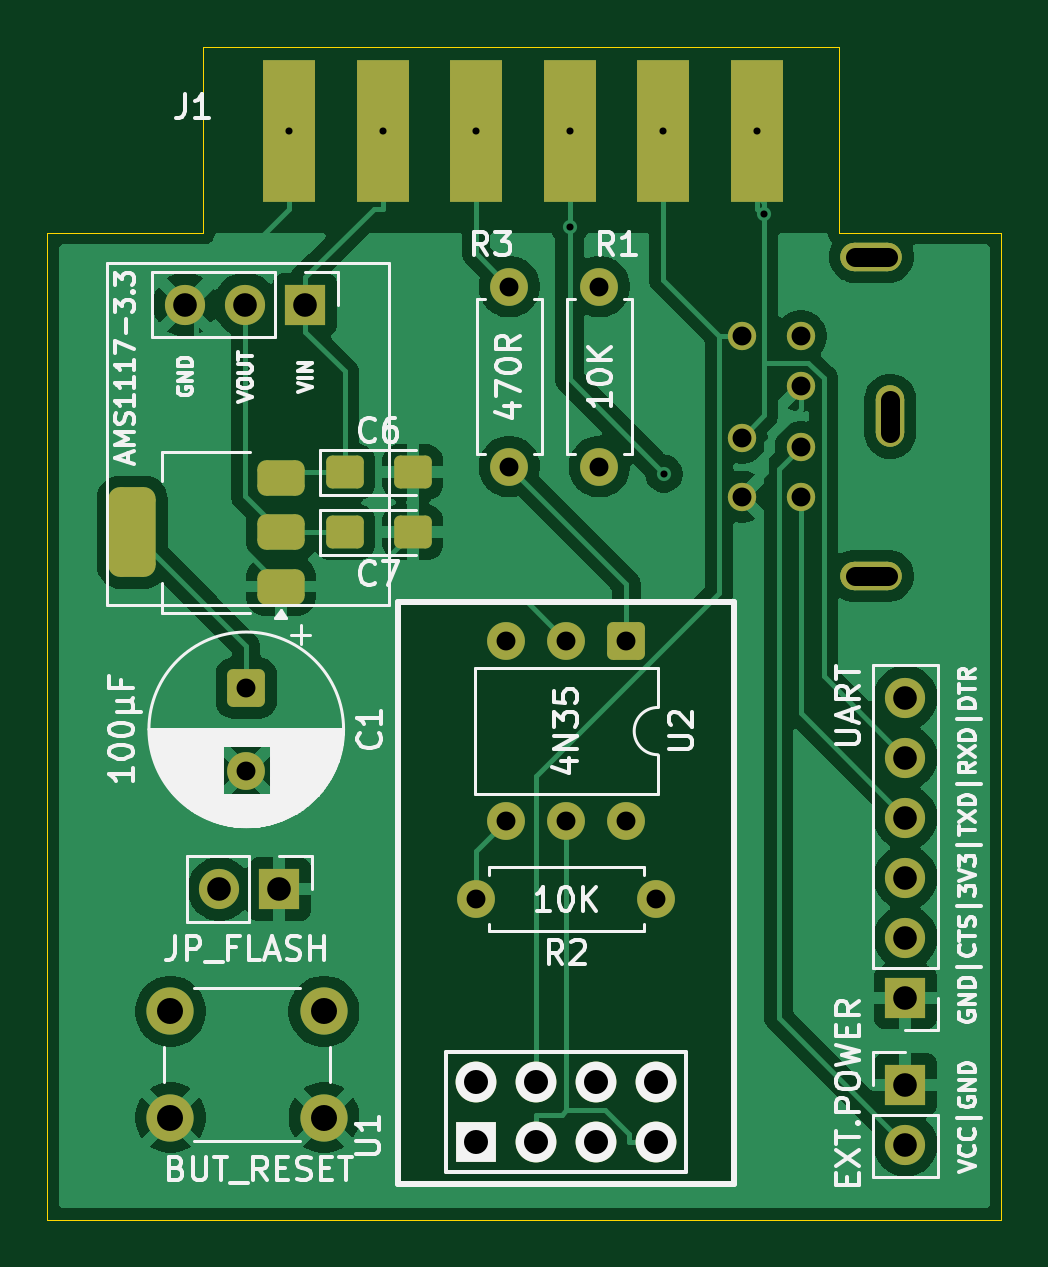
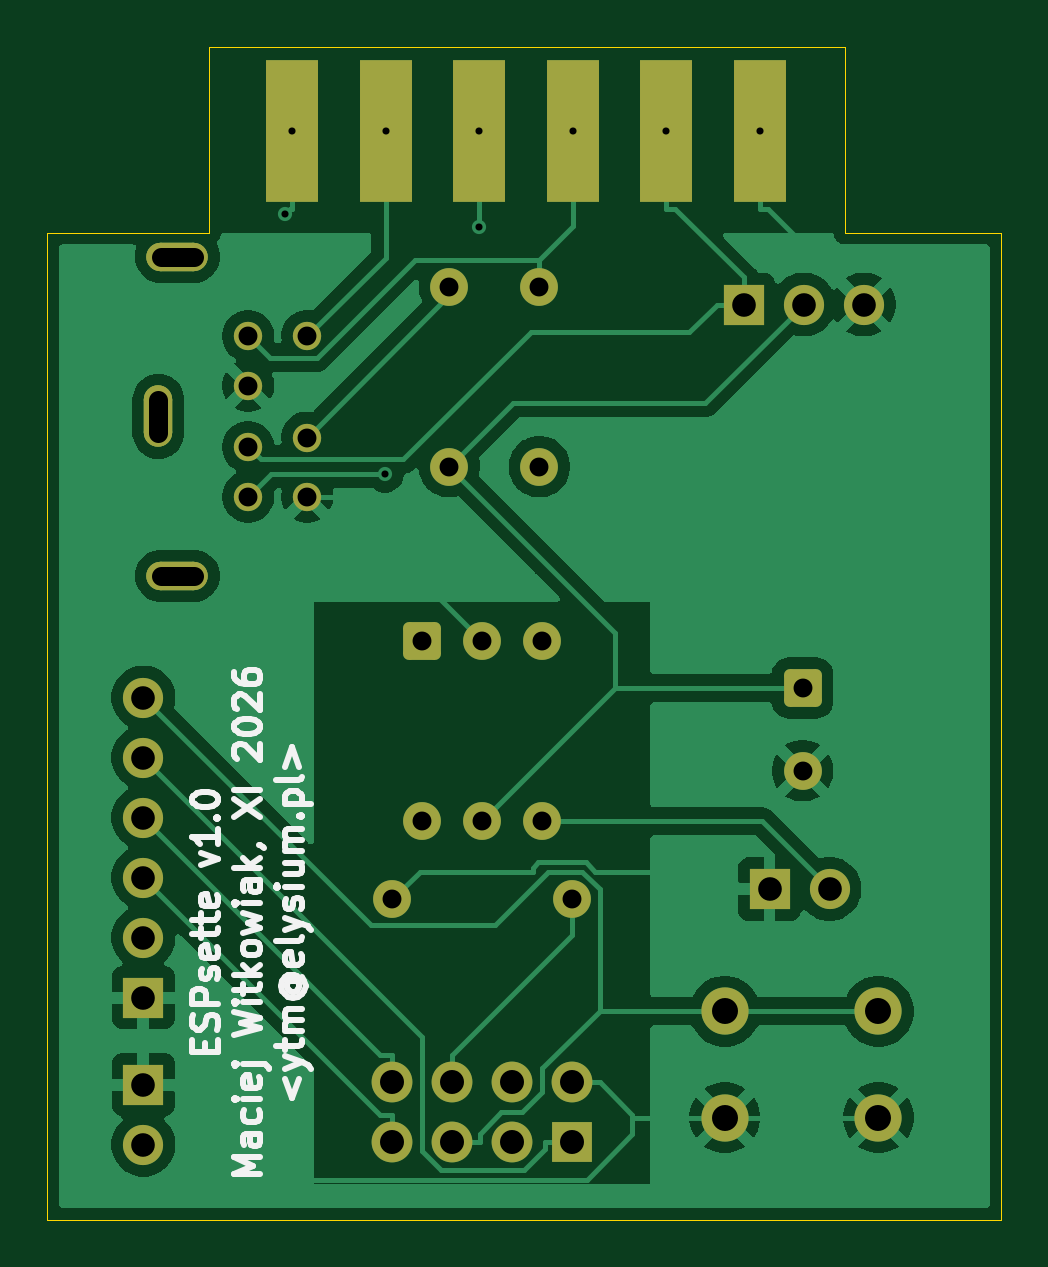
Circuit board: 11 layer files. Board 40.4 x 49.7 mm.
- bottom_copper: espsette-B_Cu.gbl (56679 bytes)
- bottom_mask: espsette-B_Mask.gbs (3216 bytes)
- paste: espsette-B_Paste.gbp (648 bytes)
- bottom_silk: espsette-B_Silkscreen.gbo (22383 bytes)
- outline: espsette-Edge_Cuts.gm1 (876 bytes)
- top_copper: espsette-F_Cu.gtl (67989 bytes)
- top_mask: espsette-F_Mask.gts (3794 bytes)
- paste: espsette-F_Paste.gtp (1771 bytes)
- top_silk: espsette-F_Silkscreen.gto (58477 bytes)
- drill: espsette-NPTH.drl (269 bytes)
- drill: espsette-PTH.drl (1596 bytes)

=== bottom_copper: espsette-B_Cu.gbl (56679 bytes, source omitted) ===
=== bottom_mask: espsette-B_Mask.gbs (3216 bytes, source withheld) ===
=== paste: espsette-B_Paste.gbp ===
%TF.GenerationSoftware,KiCad,Pcbnew,9.0.7*%
%TF.CreationDate,2026-11-07T11:25:14+01:00*%
%TF.ProjectId,espsette,65737073-6574-4746-952e-6b696361645f,1.0*%
%TF.SameCoordinates,Original*%
%TF.FileFunction,Paste,Bot*%
%TF.FilePolarity,Positive*%
%FSLAX46Y46*%
G04 Gerber Fmt 4.6, Leading zero omitted, Abs format (unit mm)*
G04 Created by KiCad (PCBNEW 9.0.7) date 2026-11-07 11:25:14*
%MOMM*%
%LPD*%
G01*
G04 APERTURE LIST*
%ADD10R,2.200000X6.000000*%
G04 APERTURE END LIST*
D10*
%TO.C,J1*%
X93541000Y-56642000D03*
X97501000Y-56642000D03*
X101461000Y-56642000D03*
X105421000Y-56642000D03*
X109381000Y-56642000D03*
X113341000Y-56642000D03*
%TD*%
M02*

=== bottom_silk: espsette-B_Silkscreen.gbo (22383 bytes, source omitted) ===
=== outline: espsette-Edge_Cuts.gm1 ===
%TF.GenerationSoftware,KiCad,Pcbnew,9.0.7*%
%TF.CreationDate,2026-11-07T11:25:15+01:00*%
%TF.ProjectId,espsette,65737073-6574-4746-952e-6b696361645f,1.0*%
%TF.SameCoordinates,Original*%
%TF.FileFunction,Profile,NP*%
%FSLAX46Y46*%
G04 Gerber Fmt 4.6, Leading zero omitted, Abs format (unit mm)*
G04 Created by KiCad (PCBNEW 9.0.7) date 2026-11-07 11:25:15*
%MOMM*%
%LPD*%
G01*
G04 APERTURE LIST*
%TA.AperFunction,Profile*%
%ADD10C,0.050000*%
%TD*%
G04 APERTURE END LIST*
D10*
X123698000Y-60960000D02*
X123698000Y-102743000D01*
X83312000Y-60960000D02*
X83312000Y-102743000D01*
X89916000Y-53086000D02*
X116840000Y-53086000D01*
X89916000Y-53086000D02*
X89916000Y-60960000D01*
X116840000Y-53086000D02*
X116840000Y-60960000D01*
X83312000Y-102743000D02*
X123698000Y-102743000D01*
X116840000Y-60960000D02*
X123698000Y-60960000D01*
X89916000Y-60960000D02*
X83312000Y-60960000D01*
M02*

=== top_copper: espsette-F_Cu.gtl (67989 bytes, source omitted) ===
=== top_mask: espsette-F_Mask.gts ===
%TF.GenerationSoftware,KiCad,Pcbnew,9.0.7*%
%TF.CreationDate,2026-11-07T11:25:15+01:00*%
%TF.ProjectId,espsette,65737073-6574-4746-952e-6b696361645f,1.0*%
%TF.SameCoordinates,Original*%
%TF.FileFunction,Soldermask,Top*%
%TF.FilePolarity,Negative*%
%FSLAX46Y46*%
G04 Gerber Fmt 4.6, Leading zero omitted, Abs format (unit mm)*
G04 Created by KiCad (PCBNEW 9.0.7) date 2026-11-07 11:25:15*
%MOMM*%
%LPD*%
G01*
G04 APERTURE LIST*
G04 Aperture macros list*
%AMRoundRect*
0 Rectangle with rounded corners*
0 $1 Rounding radius*
0 $2 $3 $4 $5 $6 $7 $8 $9 X,Y pos of 4 corners*
0 Add a 4 corners polygon primitive as box body*
4,1,4,$2,$3,$4,$5,$6,$7,$8,$9,$2,$3,0*
0 Add four circle primitives for the rounded corners*
1,1,$1+$1,$2,$3*
1,1,$1+$1,$4,$5*
1,1,$1+$1,$6,$7*
1,1,$1+$1,$8,$9*
0 Add four rect primitives between the rounded corners*
20,1,$1+$1,$2,$3,$4,$5,0*
20,1,$1+$1,$4,$5,$6,$7,0*
20,1,$1+$1,$6,$7,$8,$9,0*
20,1,$1+$1,$8,$9,$2,$3,0*%
G04 Aperture macros list end*
%ADD10C,1.700000*%
%ADD11R,1.700000X1.700000*%
%ADD12C,1.600000*%
%ADD13O,1.727200X1.727200*%
%ADD14R,1.727200X1.727200*%
%ADD15RoundRect,0.375000X0.625000X0.375000X-0.625000X0.375000X-0.625000X-0.375000X0.625000X-0.375000X0*%
%ADD16RoundRect,0.500000X0.500000X1.400000X-0.500000X1.400000X-0.500000X-1.400000X0.500000X-1.400000X0*%
%ADD17C,1.200000*%
%ADD18RoundRect,0.600000X-0.700000X-0.000010X0.700000X-0.000010X0.700000X0.000010X-0.700000X0.000010X0*%
%ADD19RoundRect,0.600000X-0.000010X0.700000X-0.000010X-0.700000X0.000010X-0.700000X0.000010X0.700000X0*%
%ADD20RoundRect,0.250000X-0.545000X-0.445000X0.545000X-0.445000X0.545000X0.445000X-0.545000X0.445000X0*%
%ADD21RoundRect,0.250000X-0.550000X0.550000X-0.550000X-0.550000X0.550000X-0.550000X0.550000X0.550000X0*%
%ADD22C,2.000000*%
%ADD23R,2.200000X6.000000*%
G04 APERTURE END LIST*
D10*
%TO.C,J5*%
X119634000Y-99568000D03*
D11*
X119634000Y-97028000D03*
%TD*%
D10*
%TO.C,J3*%
X119634000Y-80645000D03*
X119634000Y-83185000D03*
X119634000Y-85725000D03*
X119634000Y-88265000D03*
X119634000Y-90805000D03*
D11*
X119634000Y-93345000D03*
%TD*%
D12*
%TO.C,R2*%
X109093000Y-89174900D03*
X101473000Y-89174900D03*
%TD*%
D11*
%TO.C,JP_FLASH1*%
X93127000Y-88750000D03*
D10*
X90587000Y-88750000D03*
%TD*%
D13*
%TO.C,U1*%
X109093000Y-96921900D03*
X109093000Y-99461900D03*
X106553000Y-96921900D03*
X106553000Y-99461900D03*
X104013000Y-96921900D03*
X104013000Y-99461900D03*
X101473000Y-96921900D03*
D14*
X101473000Y-99461900D03*
%TD*%
D12*
%TO.C,R3*%
X106680000Y-70866000D03*
X106680000Y-63246000D03*
%TD*%
D15*
%TO.C,U3*%
X93203000Y-75944700D03*
X93203000Y-73644700D03*
D16*
X86903000Y-73644700D03*
D15*
X93203000Y-71344700D03*
%TD*%
D17*
%TO.C,J2*%
X115198000Y-67436000D03*
X115198000Y-70036000D03*
X115198000Y-65336000D03*
X115198000Y-72136000D03*
X112698000Y-65336000D03*
X112698000Y-69636000D03*
X112698000Y-72136000D03*
D18*
X118198000Y-61986000D03*
D19*
X118998000Y-68736000D03*
D18*
X118198000Y-75486000D03*
%TD*%
D20*
%TO.C,C7*%
X95895000Y-73644700D03*
X98775000Y-73644700D03*
%TD*%
%TO.C,C6*%
X95895000Y-71104700D03*
X98775000Y-71104700D03*
%TD*%
D12*
%TO.C,U2*%
X107823000Y-85872900D03*
X105283000Y-85872900D03*
X102743000Y-85872900D03*
X102743000Y-78252900D03*
X105283000Y-78252900D03*
D21*
X107823000Y-78252900D03*
%TD*%
D22*
%TO.C,BUT_RESET1*%
X88519000Y-93925000D03*
X95019000Y-93925000D03*
X88519000Y-98425000D03*
X95019000Y-98425000D03*
%TD*%
D12*
%TO.C,R1*%
X102870000Y-63246000D03*
X102870000Y-70866000D03*
%TD*%
D21*
%TO.C,C1*%
X91730000Y-80239300D03*
D12*
X91730000Y-83739300D03*
%TD*%
D11*
%TO.C,J4*%
X94219000Y-64006700D03*
D10*
X91679000Y-64006700D03*
X89139000Y-64006700D03*
%TD*%
D23*
%TO.C,J1*%
X93541000Y-56642000D03*
X97501000Y-56642000D03*
X101461000Y-56642000D03*
X105421000Y-56642000D03*
X109381000Y-56642000D03*
X113341000Y-56642000D03*
%TD*%
M02*

=== paste: espsette-F_Paste.gtp (1771 bytes, source withheld) ===
=== top_silk: espsette-F_Silkscreen.gto (58477 bytes, source omitted) ===
=== drill: espsette-NPTH.drl ===
M48
; DRILL file {KiCad 9.0.7} date 2026-11-07T11:25:17+0100
; FORMAT={-:-/ absolute / metric / decimal}
; #@! TF.CreationDate,2026-11-07T11:25:17+01:00
; #@! TF.GenerationSoftware,Kicad,Pcbnew,9.0.7
; #@! TF.FileFunction,NonPlated,1,2,NPTH
FMAT,2
METRIC
%
G90
G05
M30

=== drill: espsette-PTH.drl ===
M48
; DRILL file {KiCad 9.0.7} date 2026-11-07T11:25:17+0100
; FORMAT={-:-/ absolute / metric / decimal}
; #@! TF.CreationDate,2026-11-07T11:25:17+01:00
; #@! TF.GenerationSoftware,Kicad,Pcbnew,9.0.7
; #@! TF.FileFunction,Plated,1,2,PTH
FMAT,2
METRIC
; #@! TA.AperFunction,Plated,PTH,ViaDrill
T1C0.300
; #@! TA.AperFunction,Plated,PTH,ComponentDrill
T2C0.800
; #@! TA.AperFunction,Plated,PTH,ComponentDrill
T3C1.000
; #@! TA.AperFunction,Plated,PTH,ComponentDrill
T4C1.016
; #@! TA.AperFunction,Plated,PTH,ComponentDrill
T5C1.100
%
G90
G05
T1
X93.541Y-56.642
X97.501Y-56.642
X101.461Y-56.642
X105.421Y-56.642
X105.421Y-60.713
X109.381Y-56.642
X109.406Y-71.163
X113.341Y-56.642
X113.651Y-60.164
T2
X91.73Y-80.239
X91.73Y-83.739
X101.473Y-89.175
X102.743Y-78.253
X102.743Y-85.873
X102.87Y-63.246
X102.87Y-70.866
X105.283Y-78.253
X105.283Y-85.873
X106.68Y-63.246
X106.68Y-70.866
X107.823Y-78.253
X107.823Y-85.873
X109.093Y-89.175
X112.698Y-65.336
X112.698Y-69.636
X112.698Y-72.136
X115.198Y-65.336
X115.198Y-67.436
X115.198Y-70.036
X115.198Y-72.136
T3
X89.139Y-64.007
X90.587Y-88.75
X91.679Y-64.007
X93.127Y-88.75
X94.219Y-64.007
X119.634Y-80.645
X119.634Y-83.185
X119.634Y-85.725
X119.634Y-88.265
X119.634Y-90.805
X119.634Y-93.345
X119.634Y-97.028
X119.634Y-99.568
T4
X101.473Y-96.922
X101.473Y-99.462
X104.013Y-96.922
X104.013Y-99.462
X106.553Y-96.922
X106.553Y-99.462
X109.093Y-96.922
X109.093Y-99.462
T5
X88.519Y-93.925
X88.519Y-98.425
X95.019Y-93.925
X95.019Y-98.425
T2
X117.498Y-61.986G85X118.898Y-61.986
G05
X117.498Y-75.486G85X118.898Y-75.486
G05
X118.998Y-68.036G85X118.998Y-69.436
G05
M30
